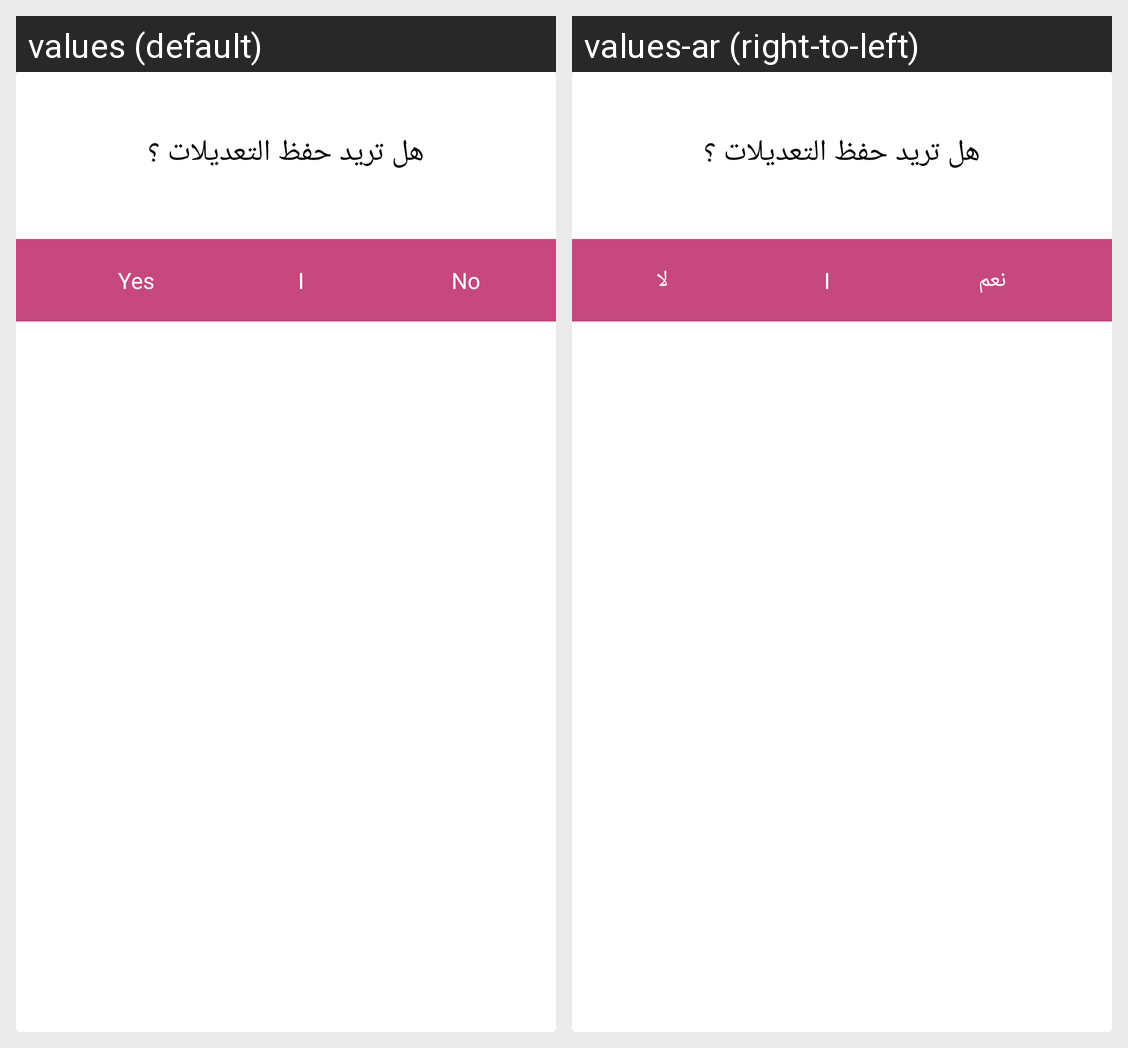

The same Android screen rendered under two of its app's locales, left to right. List the strings drawn on it with the default value and each locale's translation.
Android screen res/layout/update_dialog.xml rendered under 2 locales, left to right: values (default), values-ar (right-to-left). Device: Nexus 5 (rendered at 1080×1920; each locale shown at half size, 540×960, under a caption strip naming it); theme Theme.Design.Light.NoActionBar.
Strings drawn on this screen, with the default value and each locale's value (text and hints the layout hard-codes, and strings that could not be matched under every locale, appear in the picture but are not listed):

yes
  values: Yes
  values-ar: نعم

no
  values: No
  values-ar: لا
